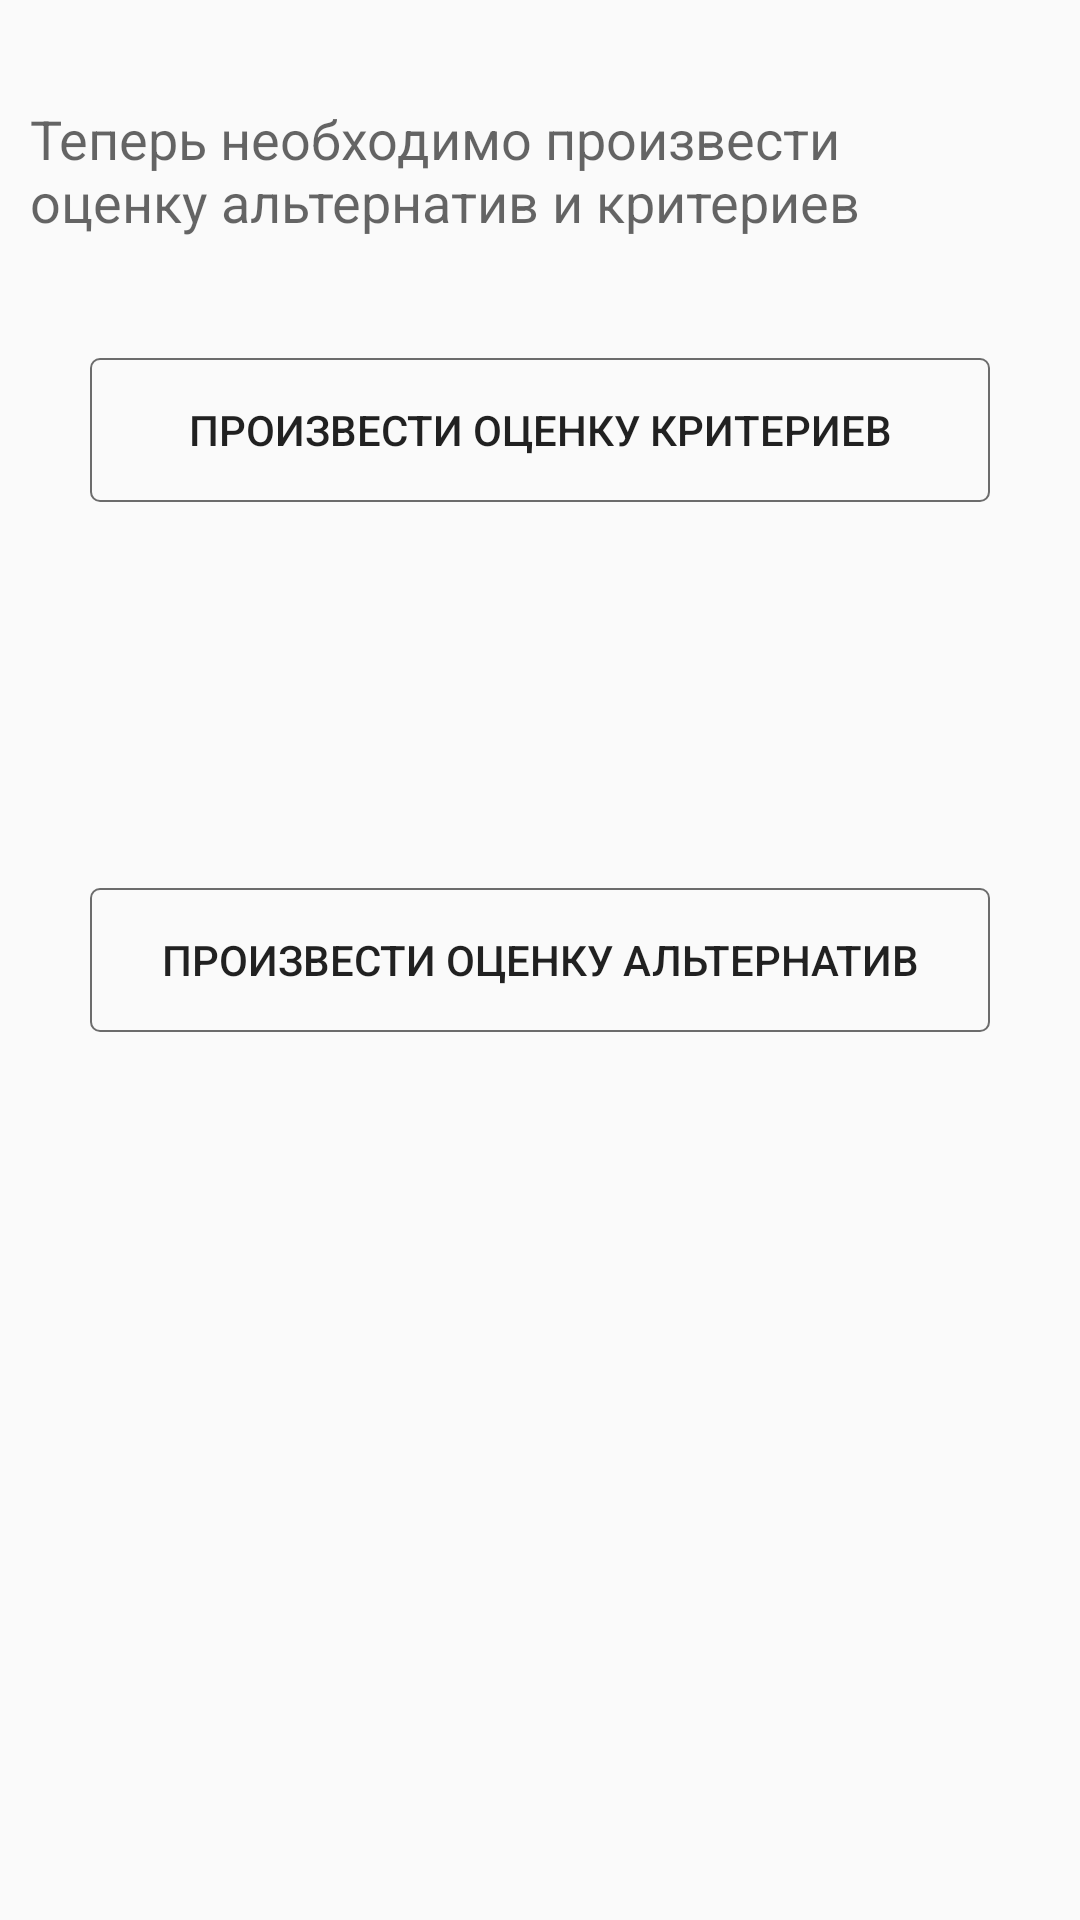

Produce the Android XML layout that renders to this screen, including the resource entries it uses.
<!-- AndroidManifest.xml: activity theme AppTheme -->
<!-- res/layout/choose_judgment.xml -->
<?xml version="1.0" encoding="utf-8"?>
<RelativeLayout xmlns:android="http://schemas.android.com/apk/res/android"
    android:orientation="vertical" android:layout_width="match_parent"
    android:layout_height="match_parent">


    <TextView
        android:layout_width="wrap_content"
        android:layout_height="wrap_content"
        android:textAppearance="?android:attr/textAppearanceMedium"
        android:text="@string/judgment_description"
        android:id="@+id/name_project"
        android:layout_marginTop="34dp"
        android:layout_alignParentTop="true"
        android:layout_alignEnd="@+id/run"
        android:layout_alignParentStart="true"
        android:layout_marginLeft="10dp" />

    <Button
        style="?android:attr/buttonStyleSmall"
        android:background="@drawable/button_style"
        android:layout_width="300dp"
        android:layout_height="wrap_content"
        android:text="@string/button_criterions_judgment"
        android:id="@+id/button_judgment_criterions"
        android:layout_below="@+id/name_project"
        android:layout_centerHorizontal="true"
        android:layout_marginTop="40dp" />

    <Button
        style="?android:attr/buttonStyleSmall"
        android:background="@drawable/button_style"

        android:layout_width="300dp"
        android:layout_height="wrap_content"
        android:text="@string/button_alternatives_judgment"
        android:id="@+id/button_judgment_alternatives"
        android:layout_centerVertical="true"
        android:layout_centerHorizontal="true" />

    <TextView
        android:layout_width="wrap_content"
        android:layout_height="wrap_content"
        android:textAppearance="?android:attr/textAppearanceMedium"
        android:id="@+id/result_cr"
        android:layout_below="@+id/button_judgment_criterions"
        android:layout_centerHorizontal="true" />

    <ScrollView android:layout_width="match_parent"
        android:layout_height="100dp"
        android:id="@+id/scrollView2"
        android:layout_below="@+id/button_judgment_alternatives"
        android:layout_alignParentStart="true"
        android:layout_marginLeft="30dp"
        android:layout_marginRight="30dp">
        <TextView
            android:layout_width="wrap_content"
            android:layout_height="wrap_content"
            android:textAppearance="?android:attr/textAppearanceMedium"
            android:id="@+id/alternatives_cr"
            android:layout_below="@+id/button_judgment_alternatives"
            android:layout_centerHorizontal="true" />
    </ScrollView>

    <Button
        style="?android:attr/buttonStyleSmall"
        android:background="@drawable/button_style"

        android:layout_width="300dp"
        android:layout_height="wrap_content"
        android:text="@string/make_result"
        android:id="@+id/run"
        android:visibility="invisible"
        android:layout_below="@+id/scrollView2"
        android:layout_alignStart="@+id/button_judgment_alternatives" />

    <TextView
        android:layout_width="wrap_content"
        android:layout_height="wrap_content"
        android:textAppearance="?android:attr/textAppearanceMedium"
        android:id="@+id/result_text"
        android:layout_below="@+id/run"
        android:layout_centerHorizontal="true" />

    <TextView
        android:layout_width="wrap_content"
        android:layout_height="wrap_content"
        android:textAppearance="?android:attr/textAppearanceMedium"
        android:text="К списку проектов"
        android:id="@+id/to_projects_list"
        android:layout_below="@+id/result_text"
        android:layout_centerHorizontal="true"
        android:textColor="@color/accent_material_light"
        android:visibility="invisible" />

</RelativeLayout>
<!-- resources referenced by this layout -->
<resources>
  <!-- drawable button_style (drawable) -->
  <?xml version="1.0" encoding="utf-8"?>
  <shape xmlns:android="http://schemas.android.com/apk/res/android"
      android:shape="rectangle">
      <corners android:radius="3dp" />
  
      <stroke android:width="2px" android:color="#6c6c6c" />
  </shape>
  <string name="button_alternatives_judgment">Произвести оценку альтернатив</string>
  <string name="button_criterions_judgment">Произвести оценку критериев</string>
  <string name="judgment_description">Теперь необходимо произвести оценку альтернатив и критериев</string>
  <string name="make_result">Произвести вычисления</string>
  <style name="AppTheme" parent="Theme.AppCompat.Light.DarkActionBar">
          
          <item name="colorPrimary">@color/colorPrimary</item>
          <item name="colorPrimaryDark">@color/colorPrimaryDark</item>
          <item name="colorAccent">@color/colorAccent</item>
      </style>
  <!-- not gathered from this repository: default colours our renderer supplied (Android Studio template values) -->
  <color name="colorPrimary">#FF6200EE</color>
  <color name="colorPrimaryDark">#FF3700B3</color>
  <color name="colorAccent">#FF03DAC5</color>
</resources>
